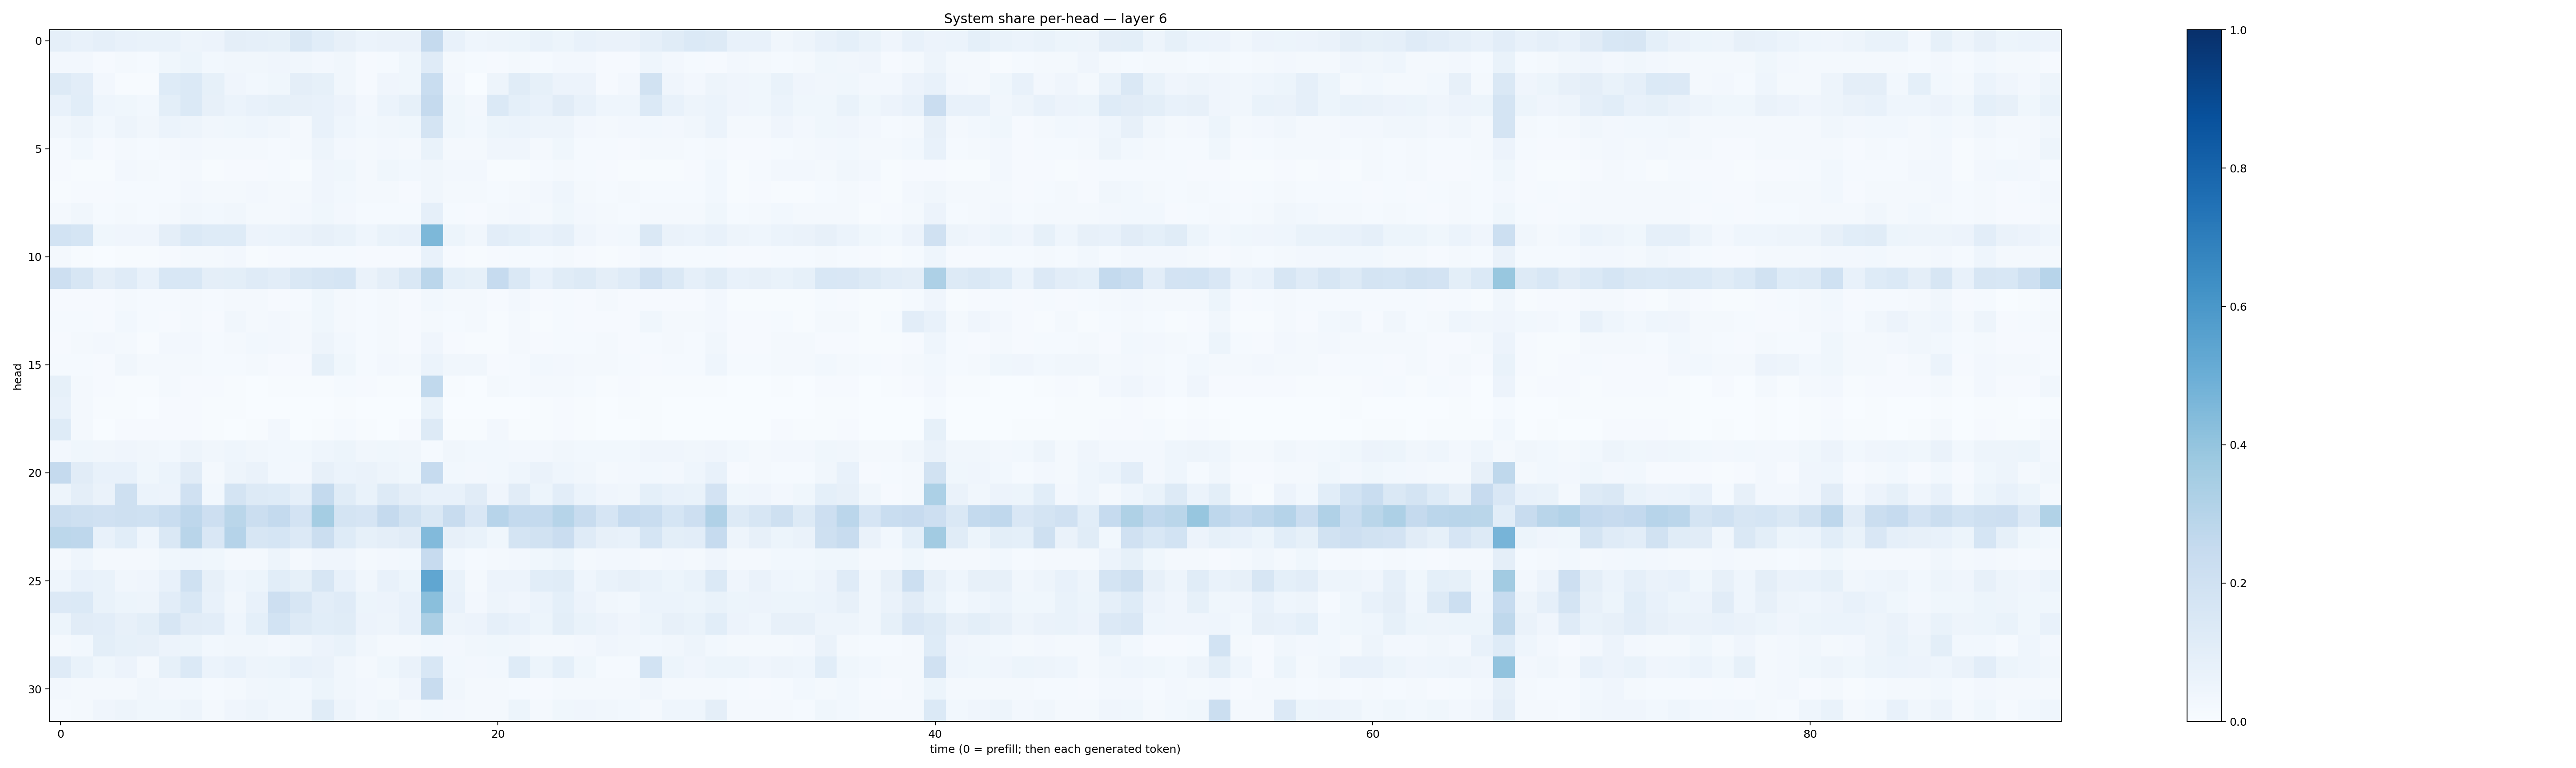

Source data for this figure (header and first rows):
0.08602886, 0.07638052, 0.087678075, 0.07202234, 0.067979276, 0.06674408, 0.0488576, 0.056754824, 0.09637724, 0.08863332, 0.08252743, 0.14799964, 0.106896445, 0.08101121, 0.059625357, 0.06289045, 0.0625741, 0.25075874, 0.07168628, 0.045675393, 0.04902007, 0.054531906, 0.06676538, 0.054191392
0.02572, 0.02399, 0.01089, 0.01633, 0.01213, 0.03667, 0.05139, 0.029, 0.0315, 0.0345, 0.04103, 0.03411, 0.02482, 0.03469, 0.01021, 0.01428, 0.03807, 0.1209, 0.02077, 0.01288, 0.01064, 0.01716, 0.01406, 0.0253
0.1262, 0.1046, 0.0249, 0.005897, 0.004596, 0.1231, 0.1402, 0.08349, 0.03959, 0.02867, 0.03763, 0.09527, 0.08568, 0.03469, 0.01151, 0.03987, 0.03703, 0.233, 0.02722, 0.003466, 0.04729, 0.1155, 0.08536, 0.058
0.07381, 0.1069, 0.04521, 0.03667, 0.03092, 0.1012, 0.1396, 0.08199, 0.06144, 0.07299, 0.08502, 0.0797, 0.07704, 0.05856, 0.02682, 0.05896, 0.08239, 0.2508, 0.03554, 0.02647, 0.1371, 0.09177, 0.0743, 0.1101
0.03464, 0.04833, 0.02834, 0.05021, 0.03497, 0.06017, 0.0479, 0.03396, 0.03768, 0.04488, 0.03429, 0.02312, 0.07558, 0.04575, 0.03089, 0.03245, 0.03654, 0.1728, 0.03516, 0.03058, 0.05429, 0.06016, 0.04846, 0.0497
0.01523, 0.03044, 0.01028, 0.01672, 0.01387, 0.02023, 0.02566, 0.017, 0.02217, 0.02156, 0.01526, 0.01925, 0.04716, 0.02386, 0.01643, 0.02498, 0.02075, 0.06774, 0.01681, 0.01884, 0.04218, 0.04213, 0.01988, 0.03519
0.01005, 0.007122, 0.007111, 0.02382, 0.01956, 0.01391, 0.02092, 0.006257, 0.01004, 0.009464, 0.01243, 0.004589, 0.04138, 0.03694, 0.02074, 0.03844, 0.02981, 0.03271, 0.02468, 0.02411, 0.007302, 0.005668, 0.01172, 0.01935
0.007457, 0.009286, 0.01086, 0.01397, 0.01436, 0.01369, 0.02513, 0.01792, 0.02128, 0.02581, 0.01754, 0.01651, 0.04133, 0.02773, 0.02101, 0.0221, 0.01169, 0.03309, 0.02261, 0.0188, 0.01266, 0.01768, 0.02643, 0.04497
0.01945, 0.03162, 0.0138, 0.01678, 0.01329, 0.02165, 0.03238, 0.02889, 0.0334, 0.01975, 0.02256, 0.02348, 0.03521, 0.024, 0.01544, 0.01528, 0.01446, 0.08951, 0.01251, 0.009608, 0.01583, 0.02359, 0.01938, 0.03891
0.1853, 0.1685, 0.03602, 0.04291, 0.03963, 0.09719, 0.1385, 0.1247, 0.1227, 0.056, 0.05907, 0.06502, 0.07999, 0.06949, 0.0436, 0.06949, 0.07501, 0.4549, 0.05428, 0.03277, 0.1021, 0.09042, 0.07478, 0.08675
0.01577, 0.00618, 0.003427, 0.005433, 0.005483, 0.01166, 0.022, 0.02034, 0.0243, 0.006952, 0.01043, 0.01538, 0.01266, 0.01534, 0.009892, 0.00926, 0.011, 0.07749, 0.01084, 0.005366, 0.009196, 0.01202, 0.01412, 0.02
0.2141, 0.1636, 0.09686, 0.12, 0.07363, 0.1524, 0.1534, 0.09593, 0.1011, 0.1186, 0.1033, 0.1482, 0.1609, 0.1702, 0.0663, 0.09386, 0.1424, 0.2818, 0.09301, 0.08476, 0.2474, 0.1467, 0.07306, 0.115
0.008576, 0.01059, 0.00954, 0.02335, 0.01237, 0.01405, 0.01994, 0.01324, 0.01832, 0.01778, 0.01132, 0.01267, 0.0383, 0.02169, 0.01433, 0.02307, 0.0115, 0.03047, 0.02253, 0.02339, 0.008714, 0.02452, 0.00909, 0.01251
0.01516, 0.01204, 0.01051, 0.02926, 0.01252, 0.008271, 0.02025, 0.0108, 0.03193, 0.01778, 0.02421, 0.01779, 0.03888, 0.01938, 0.01461, 0.02214, 0.007937, 0.02256, 0.01459, 0.02092, 0.006529, 0.02001, 0.007306, 0.0156
0.009618, 0.01976, 0.02623, 0.01726, 0.007781, 0.02464, 0.02667, 0.01267, 0.01626, 0.02792, 0.02422, 0.01641, 0.04998, 0.03061, 0.015, 0.01736, 0.009341, 0.04203, 0.009032, 0.005963, 0.005726, 0.01718, 0.008103, 0.01439
0.01554, 0.01362, 0.01149, 0.03161, 0.02131, 0.02293, 0.02045, 0.01554, 0.0129, 0.01675, 0.01092, 0.01081, 0.08377, 0.03715, 0.01482, 0.02576, 0.02166, 0.05971, 0.03238, 0.03207, 0.008308, 0.01336, 0.02957, 0.02443
0.08577, 0.02197, 0.01091, 0.004111, 0.006019, 0.02262, 0.01091, 0.01139, 0.004753, 0.003197, 0.005226, 0.00403, 0.006374, 0.01228, 0.008204, 0.005101, 0.005859, 0.2638, 0.00563, 0.002897, 0.01799, 0.01207, 0.02131, 0.0185
0.07237, 0.02007, 0.005009, 0.00498, 0.002989, 0.008872, 0.01107, 0.004639, 0.0047, 0.0018, 0.002239, 0.002473, 0.003463, 0.004102, 0.003009, 0.003097, 0.002567, 0.06794, 0.00357, 0.002474, 0.003035, 0.002219, 0.006674, 0.009538
0.124, 0.01976, 0.002572, 0.008171, 0.01072, 0.01001, 0.0109, 0.004581, 0.00281, 0.003917, 0.02413, 0.003146, 0.006725, 0.01513, 0.006013, 0.003555, 0.009014, 0.1288, 0.007791, 0.004365, 0.0264, 0.005588, 0.004683, 0.009909
0.02478, 0.03574, 0.03489, 0.04209, 0.03304, 0.03114, 0.04875, 0.03494, 0.04311, 0.03388, 0.0274, 0.02767, 0.04411, 0.05338, 0.03499, 0.0373, 0.03208, 0.01491, 0.03284, 0.0307, 0.02754, 0.02575, 0.02458, 0.03294
0.253, 0.1095, 0.07106, 0.07564, 0.03793, 0.05898, 0.111, 0.01701, 0.04958, 0.06499, 0.03084, 0.02642, 0.07825, 0.05863, 0.06335, 0.04753, 0.03653, 0.2491, 0.03042, 0.02675, 0.0297, 0.04527, 0.06301, 0.04656
0.04872, 0.0959, 0.06507, 0.2048, 0.06205, 0.05803, 0.1984, 0.02918, 0.1773, 0.1286, 0.1237, 0.08674, 0.2576, 0.1133, 0.07007, 0.1297, 0.09483, 0.07553, 0.07665, 0.1095, 0.03911, 0.1095, 0.05195, 0.1017
0.2219, 0.2058, 0.1986, 0.2102, 0.2014, 0.2342, 0.2741, 0.211, 0.2877, 0.2213, 0.2577, 0.1801, 0.3554, 0.1785, 0.1679, 0.2508, 0.1915, 0.1462, 0.2358, 0.151, 0.2941, 0.256, 0.2572, 0.2982
0.2793, 0.2743, 0.0775, 0.1094, 0.0436, 0.1423, 0.2912, 0.1509, 0.301, 0.1608, 0.1685, 0.1335, 0.2216, 0.1214, 0.08245, 0.09454, 0.1104, 0.445, 0.0803, 0.0684, 0.03795, 0.1761, 0.1887, 0.2275
0.01629, 0.04331, 0.01851, 0.01649, 0.01952, 0.03888, 0.04612, 0.03748, 0.01802, 0.02089, 0.04825, 0.02216, 0.0401, 0.0419, 0.01609, 0.02456, 0.03007, 0.2456, 0.03059, 0.01535, 0.01746, 0.02602, 0.03708, 0.05116
0.04662, 0.07453, 0.0677, 0.03481, 0.0401, 0.07171, 0.1993, 0.08192, 0.04643, 0.0521, 0.1088, 0.08477, 0.1565, 0.07602, 0.03272, 0.07717, 0.05279, 0.5351, 0.06909, 0.01597, 0.0578, 0.05744, 0.1057, 0.1136
0.1363, 0.1375, 0.06691, 0.0538, 0.04876, 0.1035, 0.1524, 0.0734, 0.03496, 0.0705, 0.2138, 0.1636, 0.1045, 0.1194, 0.05207, 0.05601, 0.07544, 0.4221, 0.07487, 0.02639, 0.04834, 0.04257, 0.06244, 0.09219
0.05356, 0.1117, 0.102, 0.07926, 0.09851, 0.1633, 0.11, 0.1047, 0.04543, 0.09246, 0.1848, 0.1306, 0.1061, 0.116, 0.05589, 0.04696, 0.07297, 0.3348, 0.05039, 0.05797, 0.08608, 0.07241, 0.05459, 0.1003
0.02221, 0.03111, 0.09879, 0.08289, 0.07911, 0.05856, 0.05211, 0.02938, 0.03457, 0.03301, 0.02429, 0.03353, 0.05593, 0.06755, 0.03377, 0.01826, 0.01854, 0.02777, 0.0249, 0.03317, 0.03717, 0.03129, 0.01859, 0.01912
0.1205, 0.07005, 0.03776, 0.05845, 0.02206, 0.08323, 0.137, 0.06111, 0.07194, 0.05069, 0.05184, 0.07158, 0.06458, 0.03309, 0.0161, 0.03715, 0.06311, 0.156, 0.02813, 0.02662, 0.02948, 0.1231, 0.05309, 0.09177
0.02608, 0.02309, 0.01722, 0.01986, 0.03327, 0.02546, 0.03108, 0.01355, 0.01798, 0.03451, 0.03613, 0.02817, 0.05439, 0.03445, 0.02352, 0.02051, 0.04108, 0.2396, 0.03189, 0.02334, 0.02169, 0.01561, 0.01127, 0.01703
0.01366, 0.02294, 0.0425, 0.04906, 0.03646, 0.03905, 0.05051, 0.017, 0.03981, 0.049, 0.0335, 0.03462, 0.1145, 0.05003, 0.02396, 0.03593, 0.01748, 0.0277, 0.02424, 0.01994, 0.02086, 0.05184, 0.01931, 0.03582
